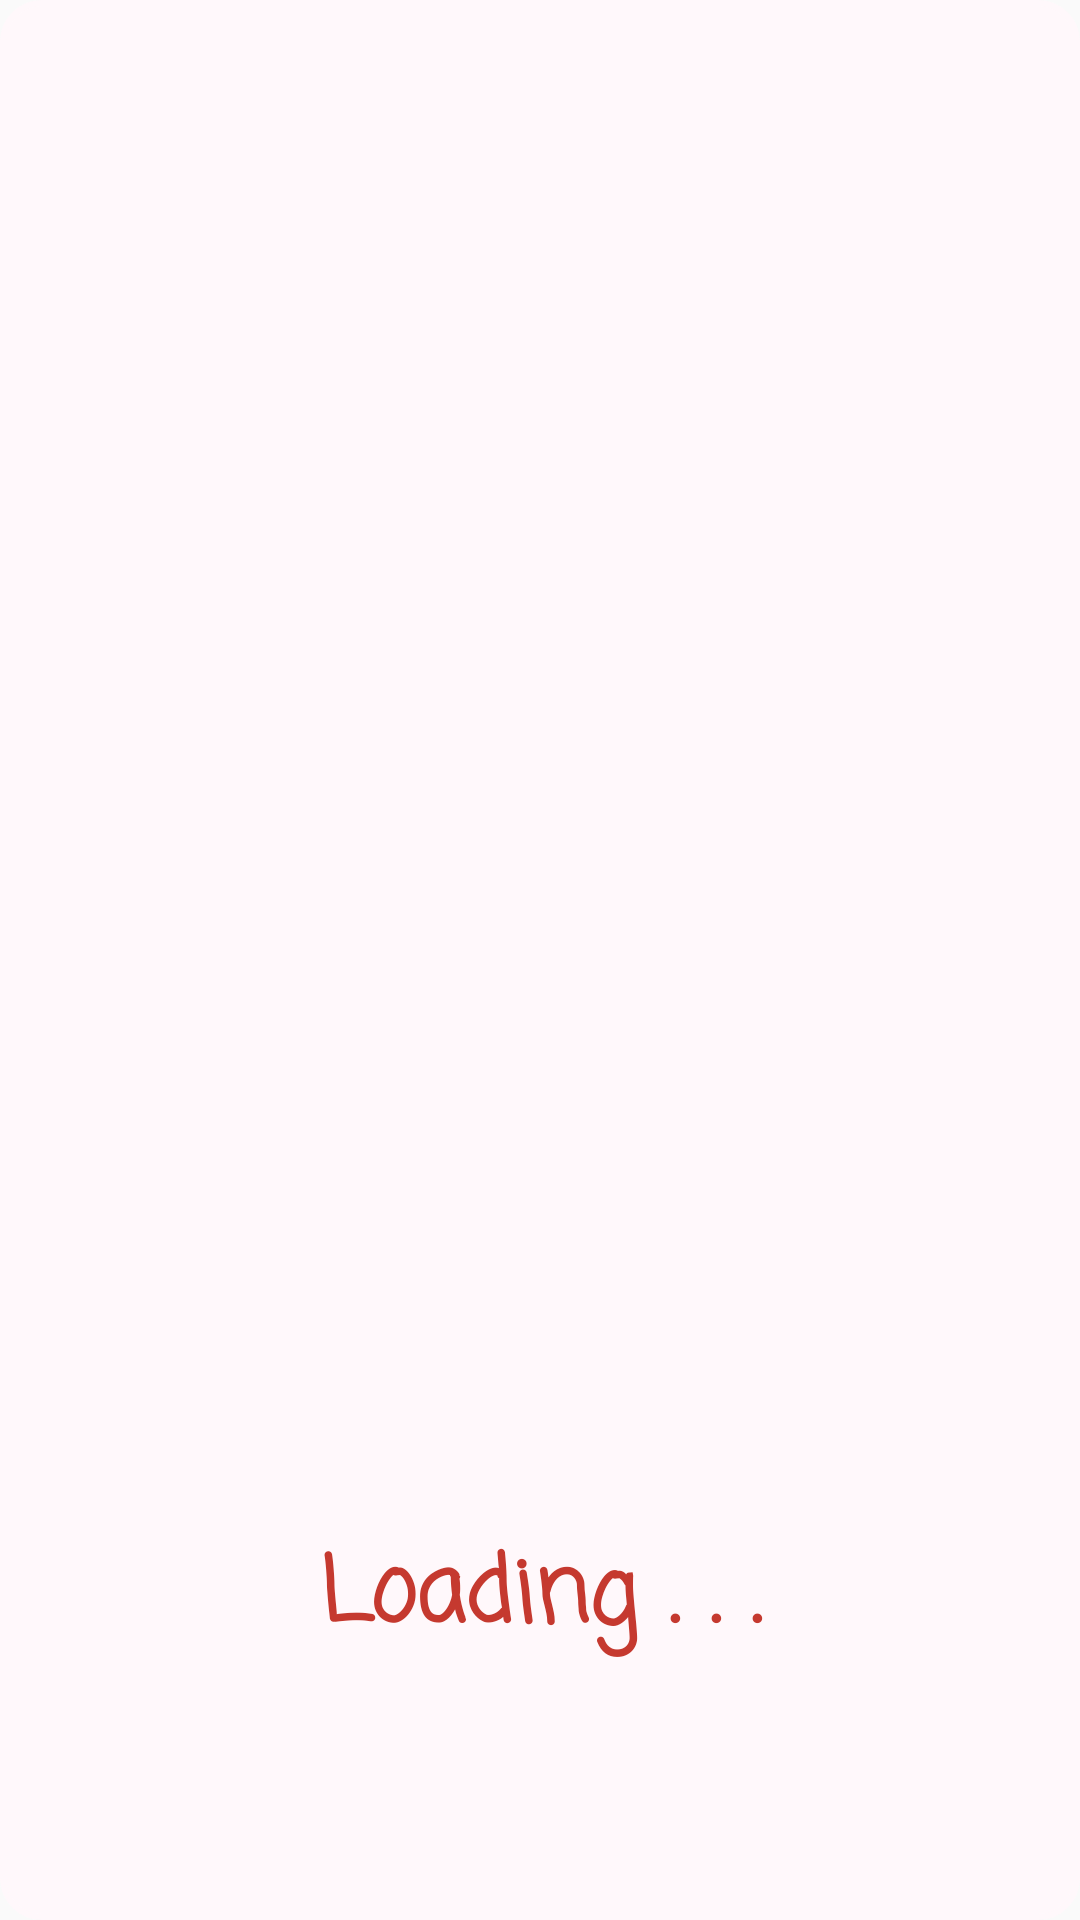

This screen was rendered from an Android layout file. Write that file and the resources it references.
<!-- AndroidManifest.xml: application theme AppTheme.FullScreen -->
<!-- res/layout/dialog_loading.xml -->
<?xml version="1.0" encoding="utf-8"?>
<FrameLayout xmlns:android="http://schemas.android.com/apk/res/android"
    android:layout_width="wrap_content"
    android:layout_height="280dp"
    android:layout_marginHorizontal="@dimen/dp30"
    android:background="@drawable/custom_loading_dialog"
    xmlns:app="http://schemas.android.com/apk/res-auto">
    <pl.droidsonroids.gif.GifImageView
        android:src="@drawable/gif_loading"
        android:layout_marginTop="-100dp"
        android:layout_width="match_parent"
        android:layout_height="wrap_content"/>
    <TextView
        android:text="Loading . . ."
        android:textSize="30sp"
        android:textStyle="bold"
        android:gravity="bottom|center_horizontal"
        android:fontFamily="casual"
        android:layout_marginBottom="@dimen/dp80"
        android:textColor="@color/colorMain"
        android:layout_width="match_parent"
        android:layout_height="match_parent"/>
</FrameLayout>
<!-- resources referenced by this layout -->
<resources>
  <color name="colorMain">#C5392F</color>
  <dimen name="dp30">30dp</dimen>
  <dimen name="dp80">80dp</dimen>
  <!-- drawable custom_loading_dialog (drawable) -->
  <?xml version="1.0" encoding="utf-8"?>
  <shape
      xmlns:android="http://schemas.android.com/apk/res/android"
      android:shape="rectangle"   >
      <solid
          android:color="#FFF8FB" >
      </solid>
  
      <stroke
          android:width="2dp"
          android:color="#FFF8FB" >
      </stroke>
  
      <padding
          android:left="@dimen/dp5"
          android:top="@dimen/dp5"
          android:right="@dimen/dp5"
          android:bottom="@dimen/dp5"    >
      </padding>
  
      <corners
          android:radius="@dimen/dp14">
      </corners>
  </shape>
  <style name="AppTheme.FullScreen" parent="Theme.AppCompat.Light.NoActionBar">
          
          <item name="android:fontFamily">sans-serif-light</item>
          <item name="android:windowNoTitle">true</item>
          <item name="android:windowFullscreen">true</item>
      </style>
  <dimen name="dp5">5dp</dimen>
  <dimen name="dp14">13dp</dimen>
      //
</resources>
